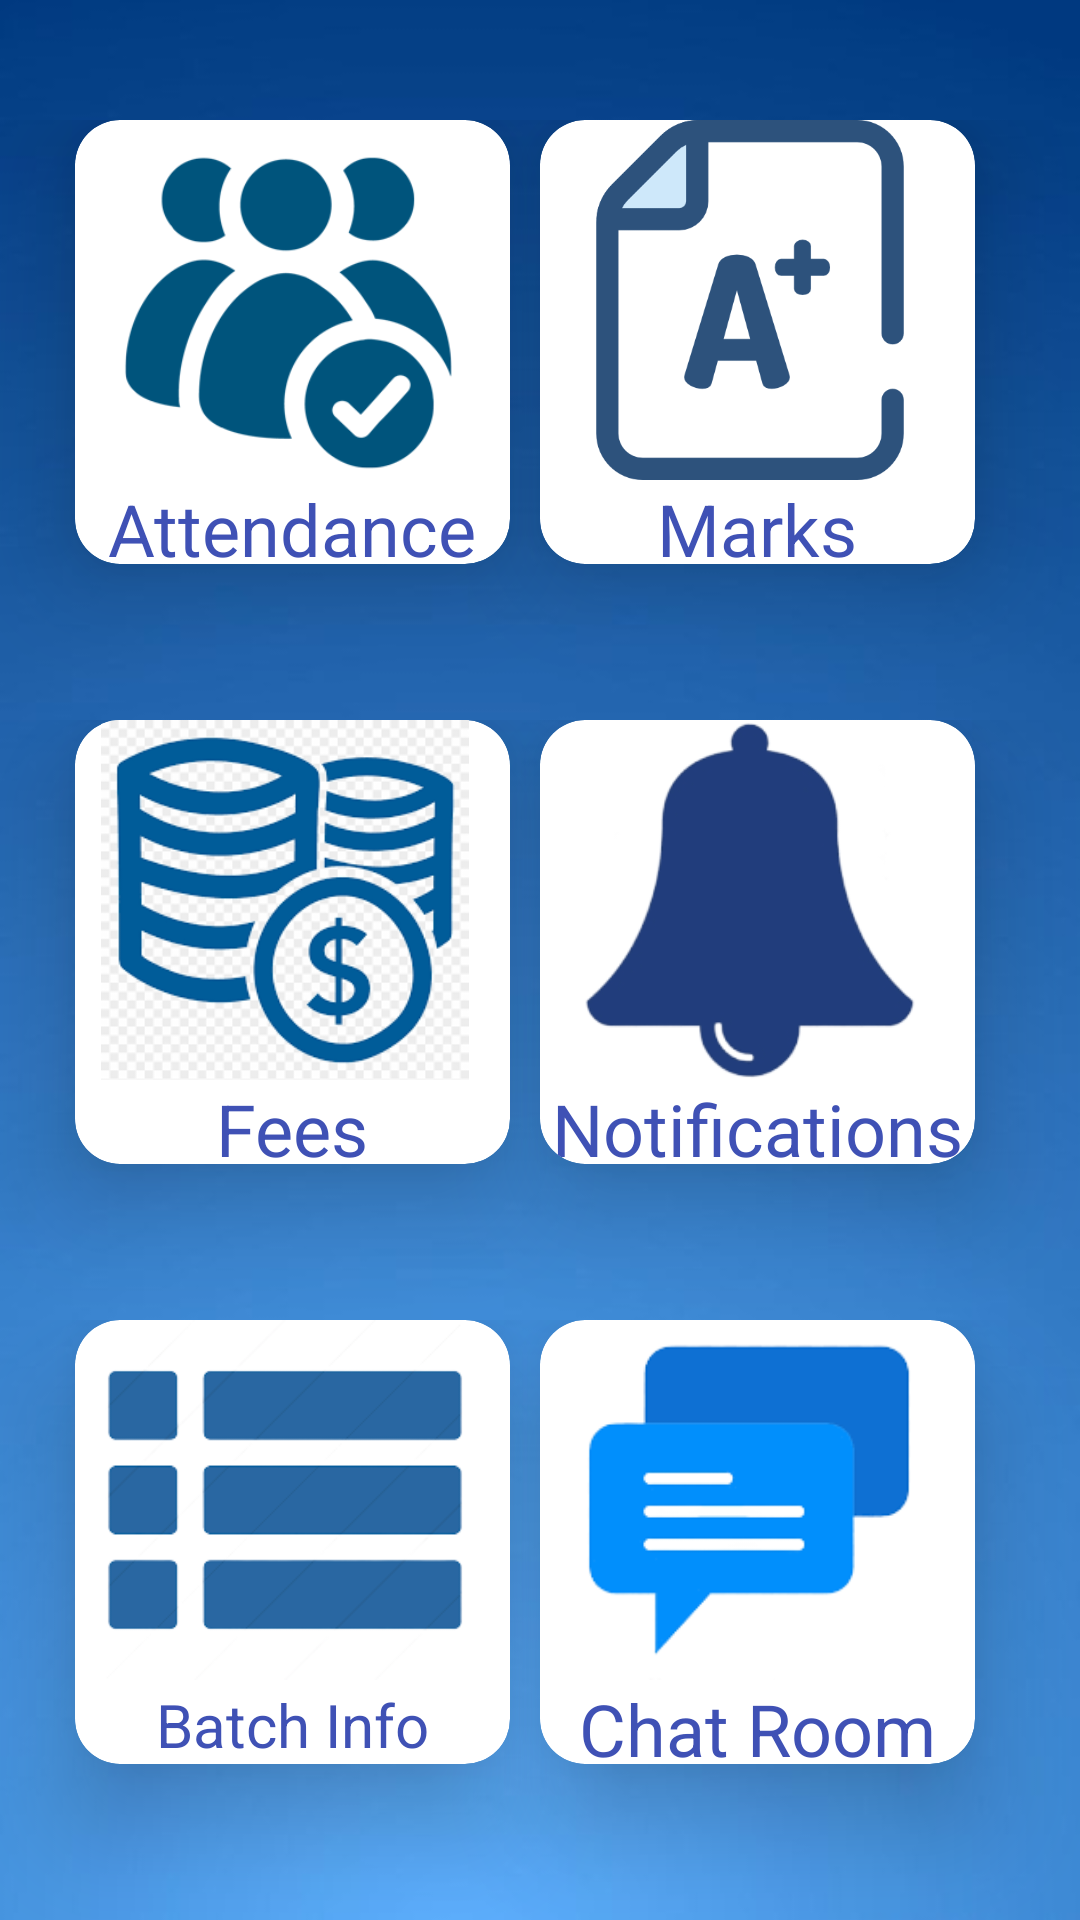

This screen was rendered from an Android layout file. Write that file and the resources it references.
<!-- AndroidManifest.xml: application theme AppTheme -->
<!-- res/layout/activity_admin.xml -->
<?xml version="1.0" encoding="utf-8"?>
<LinearLayout xmlns:android="http://schemas.android.com/apk/res/android"
    xmlns:app="http://schemas.android.com/apk/res-auto"
    xmlns:tools="http://schemas.android.com/tools"
    android:id="@+id/relativeLayout"
    android:layout_width="match_parent"
    android:layout_height="match_parent"
    android:background="@drawable/app_theme2"
    android:orientation="vertical"
    android:weightSum="0.999"
    tools:context=".Admin">


    <ProgressBar
        android:id="@+id/ProgressBar1"
        android:layout_width="40dp"

        android:layout_height="40dp"
        android:visibility="gone"/>

    <LinearLayout
        android:layout_marginTop="40dp"
        android:layout_width="match_parent"
        android:layout_height="0dp"
        android:layout_weight="0.333">


        <androidx.cardview.widget.CardView
            android:id="@+id/attendenceCV"
            android:layout_width="145dp"
            android:layout_height="148dp"
            app:cardCornerRadius="15dp"
            android:layout_marginLeft="25dp"
            app:cardElevation="20dp">


            <TextView
                android:id="@+id/attendence"
                android:layout_width="match_parent"
                android:layout_height="30dp"
                android:layout_marginTop="120dp"
                android:gravity="center"
                android:text="@string/attendence"
                android:textColor="#3F51B5"
                android:textSize="24sp" />

            <ImageView
                android:id="@+id/imageView3"
                android:layout_width="140dp"
                android:layout_height="120dp"
                app:srcCompat="@drawable/attendence" />
        </androidx.cardview.widget.CardView>

        <androidx.cardview.widget.CardView
            android:id="@+id/marksCV"
            android:layout_width="145dp"
            android:layout_height="148dp"
            app:cardCornerRadius="15dp"
            android:layout_marginLeft="10dp"
            app:cardElevation="20dp">


            <TextView
                android:id="@+id/marks"
                android:layout_width="match_parent"
                android:layout_height="30dp"
                android:layout_marginTop="120dp"
                android:gravity="center"
                android:text="@string/marks"
                android:textColor="#3F51B5"
                android:textSize="24sp" />

            <ImageView
                android:id="@+id/marksImg"
                android:layout_width="140dp"
                android:layout_height="120dp"
                app:srcCompat="@drawable/marks" />
        </androidx.cardview.widget.CardView>
    </LinearLayout>

    <LinearLayout
        android:layout_width="match_parent"
        android:layout_height="0dp"

        android:layout_weight="0.333">
        <androidx.cardview.widget.CardView
            android:id="@+id/feesCV"

            android:layout_marginLeft="25dp"
            android:layout_width="145dp"
            android:layout_height="148dp"
            app:cardCornerRadius="15dp"
            app:cardElevation="20dp">


            <TextView
                android:id="@+id/fees"
                android:layout_width="match_parent"
                android:layout_height="30dp"
                android:layout_marginTop="120dp"
                android:gravity="center"
                android:text="@string/fees"
                android:textColor="#3F51B5"
                android:textSize="24sp" />

            <ImageView
                android:id="@+id/feesImg"
                android:layout_width="140dp"
                android:layout_height="120dp"
                app:srcCompat="@drawable/fees" />
        </androidx.cardview.widget.CardView>

        <androidx.cardview.widget.CardView
            android:id="@+id/notiCV"
            android:layout_width="145dp"
            android:layout_height="148dp"
            app:cardCornerRadius="15dp"
            android:layout_marginLeft="10dp"
            app:cardElevation="20dp">


            <TextView
                android:id="@+id/noti"
                android:layout_width="match_parent"
                android:layout_height="30dp"
                android:layout_marginTop="120dp"
                android:gravity="center"
                android:text="@string/notifications"
                android:textColor="#3F51B5"
                android:textSize="24sp" />

            <ImageView
                android:id="@+id/notiImg"
                android:layout_width="140dp"
                android:layout_height="120dp"
                app:srcCompat="@drawable/bell" />
        </androidx.cardview.widget.CardView>

    </LinearLayout>

    <LinearLayout
        android:layout_width="match_parent"
        android:layout_height="0dp"
        android:layout_weight="0.333"
        >
        <androidx.cardview.widget.CardView
            android:id="@+id/viewCV"
            android:layout_width="145dp"
            android:layout_height="148dp"
            android:layout_marginLeft="25dp"
            app:cardCornerRadius="15dp"
            app:cardElevation="20dp">


            <TextView
                android:id="@+id/req"
                android:layout_width="match_parent"
                android:layout_height="30dp"
                android:layout_marginTop="120dp"

                android:gravity="center"
                android:text="Batch Info"
                android:textColor="#3F51B5"
                android:textSize="20sp" />

            <ImageView
                android:id="@+id/view"
                android:layout_width="140dp"
                android:layout_height="120dp"
                app:srcCompat="@drawable/view" />
        </androidx.cardview.widget.CardView>

        <androidx.cardview.widget.CardView
            android:id="@+id/reqCV"
            android:layout_width="145dp"
            android:layout_height="148dp"
            app:cardCornerRadius="15dp"
            android:layout_marginLeft="10dp"
            app:cardElevation="20dp">


            <TextView
                android:id="@+id/extra"
                android:layout_width="match_parent"
                android:layout_height="30dp"
                android:layout_marginTop="120dp"
                android:gravity="center"
                android:text="Chat Room"
                android:textColor="#3F51B5"
                android:textSize="24sp" />

            <ImageView
                android:id="@+id/chat"
                android:layout_width="140dp"
                android:layout_height="120dp"
                app:srcCompat="@drawable/chat" />
        </androidx.cardview.widget.CardView>


    </LinearLayout>

</LinearLayout>
<!-- resources referenced by this layout -->
<resources>
  <!-- drawable app_theme2: jpg bitmap (drawable-v24, 17155 bytes) -->
  <!-- drawable attendence: png bitmap (drawable-v24, 18411 bytes) -->
  <!-- drawable bell: png bitmap (drawable-v24, 13672 bytes) -->
  <!-- drawable chat: png bitmap (drawable-v24, 6894 bytes) -->
  <!-- drawable fees: jpeg bitmap (drawable-v24, 12646 bytes) -->
  <!-- drawable marks: png bitmap (drawable-v24, 15259 bytes) -->
  <!-- drawable view: png bitmap (drawable-v24, 12653 bytes) -->
  <string name="attendence">Attendance</string>
  <string name="fees">Fees</string>
  <string name="marks">Marks</string>
  <string name="notifications">Notifications</string>
  <style name="AppTheme" parent="Theme.AppCompat.Light.DarkActionBar">
          
          <item name="colorPrimary">#061FAC</item>
          <item name="colorPrimaryDark">#061FAC</item>
          <item name="colorAccent">#E32020</item>
      </style>
</resources>
